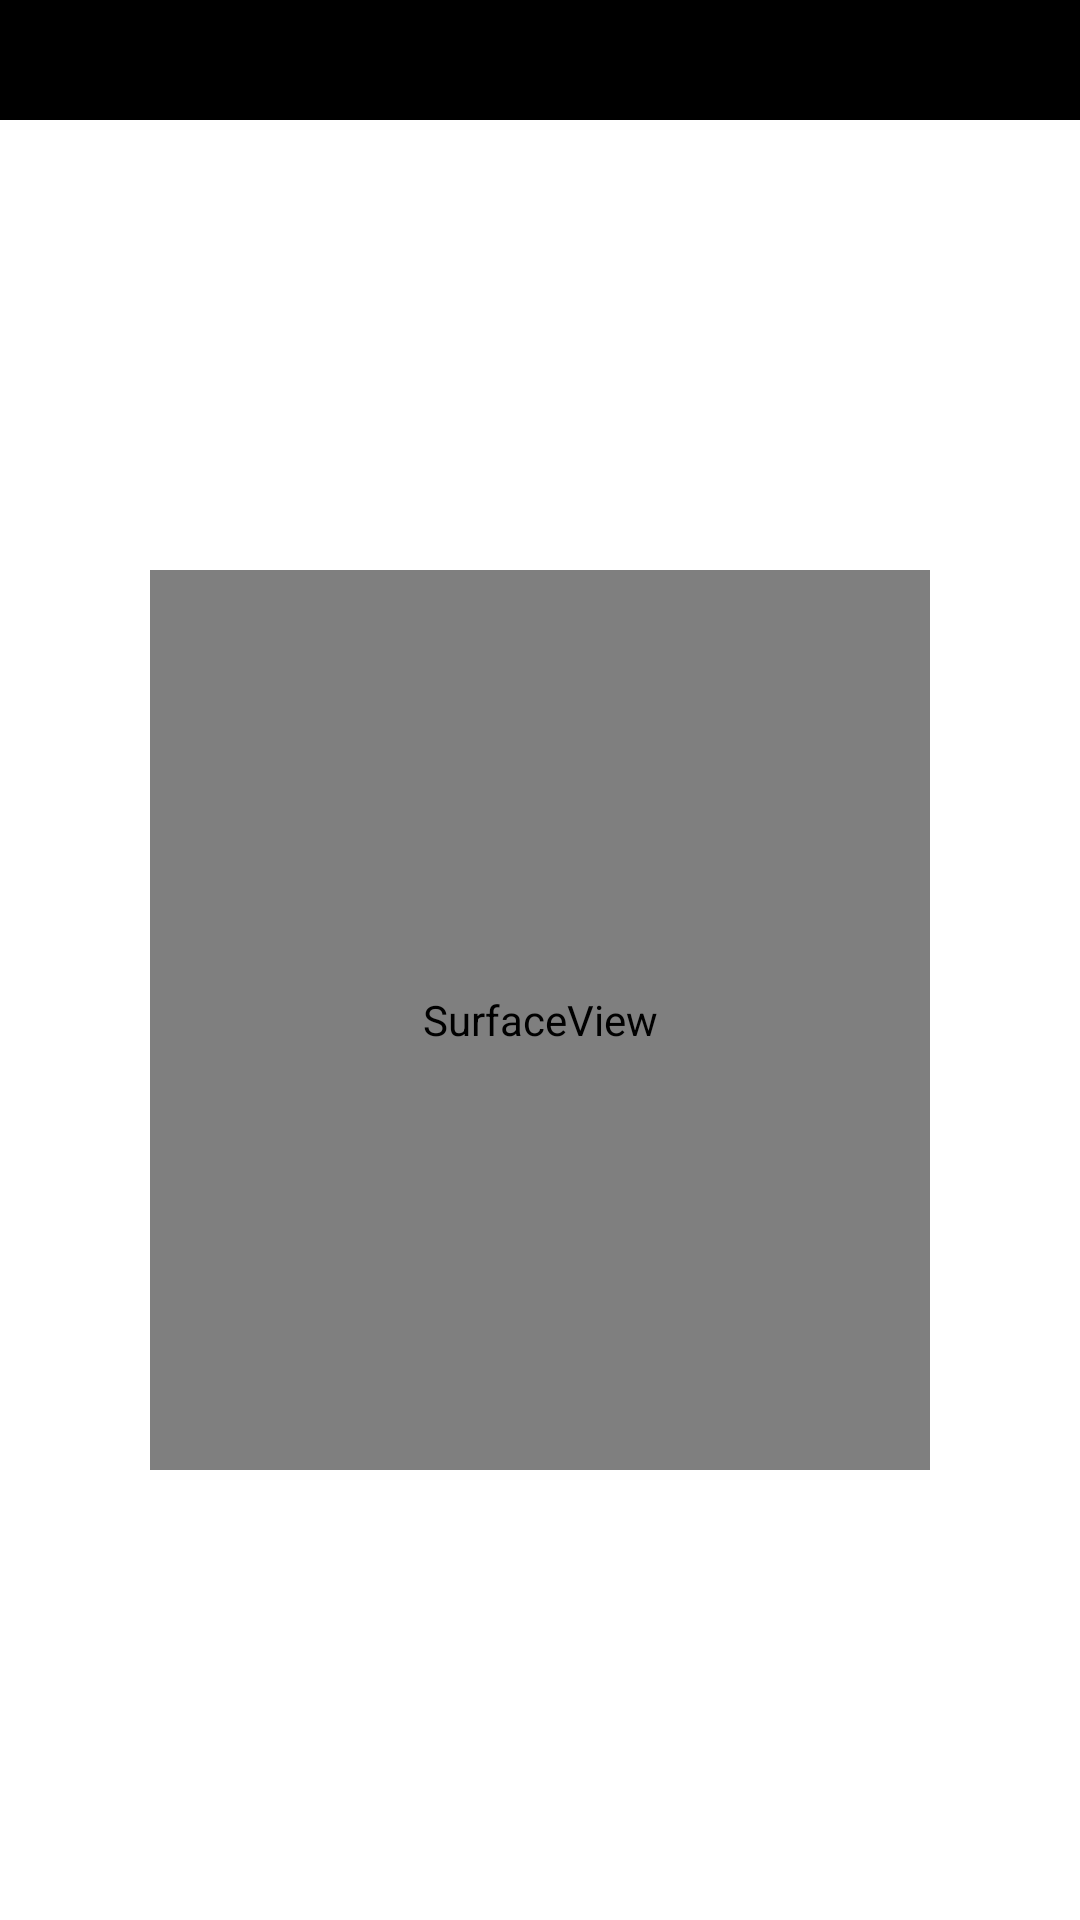

Reconstruct the res/layout file that produces this screen, plus the resources it refers to.
<!-- AndroidManifest.xml: application theme Theme.TTEQR -->
<!-- res/layout/activity_check_in.xml -->
<?xml version="1.0" encoding="utf-8"?>
<RelativeLayout
    xmlns:android="http://schemas.android.com/apk/res/android"
    xmlns:app="http://schemas.android.com/apk/res-auto"
    xmlns:tools="http://schemas.android.com/tools"
    android:layout_width="match_parent"
    android:layout_height="match_parent"
    tools:context=".CheckInActivity">
    <SurfaceView
        android:layout_width="match_parent"
        android:layout_height="300dp"
        android:id="@+id/surfaceView"
        android:layout_below="@+id/view"
        android:layout_marginTop="150dp"
        android:layout_centerInParent="true"
        android:layout_marginLeft="50dp"
        android:layout_marginRight="50dp"
        />
    <View
        android:layout_width="match_parent"
        android:layout_height="40dp"
        android:background="@color/black"
        android:id="@+id/view"/>






    <TextView
        android:layout_width="match_parent"
        android:layout_height="wrap_content"
        android:layout_below="@+id/surfaceView"
        android:id="@+id/textView"/>

</RelativeLayout>
<!-- resources referenced by this layout -->
<resources>
  <style name="Theme.TTEQR" parent="Theme.MaterialComponents.DayNight.DarkActionBar">
          
          <item name="colorPrimary">@color/purple_500</item>
          <item name="colorPrimaryVariant">@color/purple_700</item>
          <item name="colorOnPrimary">@color/white</item>
          
          <item name="colorSecondary">@color/teal_200</item>
          <item name="colorSecondaryVariant">@color/teal_700</item>
          <item name="colorOnSecondary">@color/black</item>
          
          <item name="android:statusBarColor" tools:targetApi="l">?attr/colorPrimaryVariant</item>
          
      </style>
  <!-- not gathered from this repository: default colours our renderer supplied (Android Studio template values) -->
  <color name="purple_500">#FF6200EE</color>
  <color name="purple_700">#FF3700B3</color>
  <color name="teal_200">#FF03DAC5</color>
  <color name="teal_700">#FF018786</color>
  <color name="black">#FF000000</color>
  <color name="white">#FFFFFFFF</color>
</resources>
